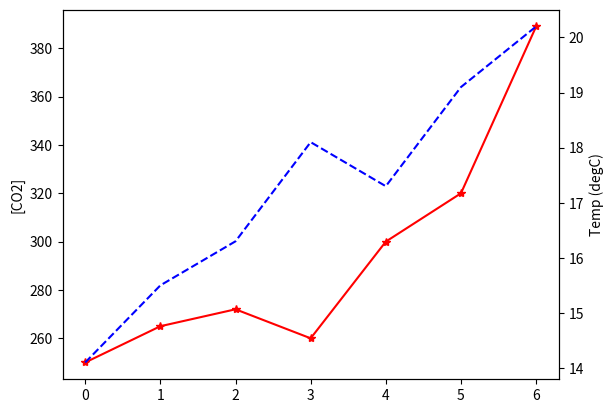

The matplotlib source for this figure:
import matplotlib.pyplot as plt

Time=[0,1,2,3,4,5,6]
CO2=[250, 265, 272, 260, 300, 320, 389]
Temp=[14.1, 15.5, 16.3, 18.1, 17.3, 19.1, 20.2]

fig, ax1=plt.subplots()

ax1.plot(Time, CO2, "r*-")
ax1.set_ylabel("[CO2]")

ax2=ax1.twinx()

ax2.plot(Time, Temp, "b--")
ax2.set_ylabel("Temp (degC)")

plt.show()
